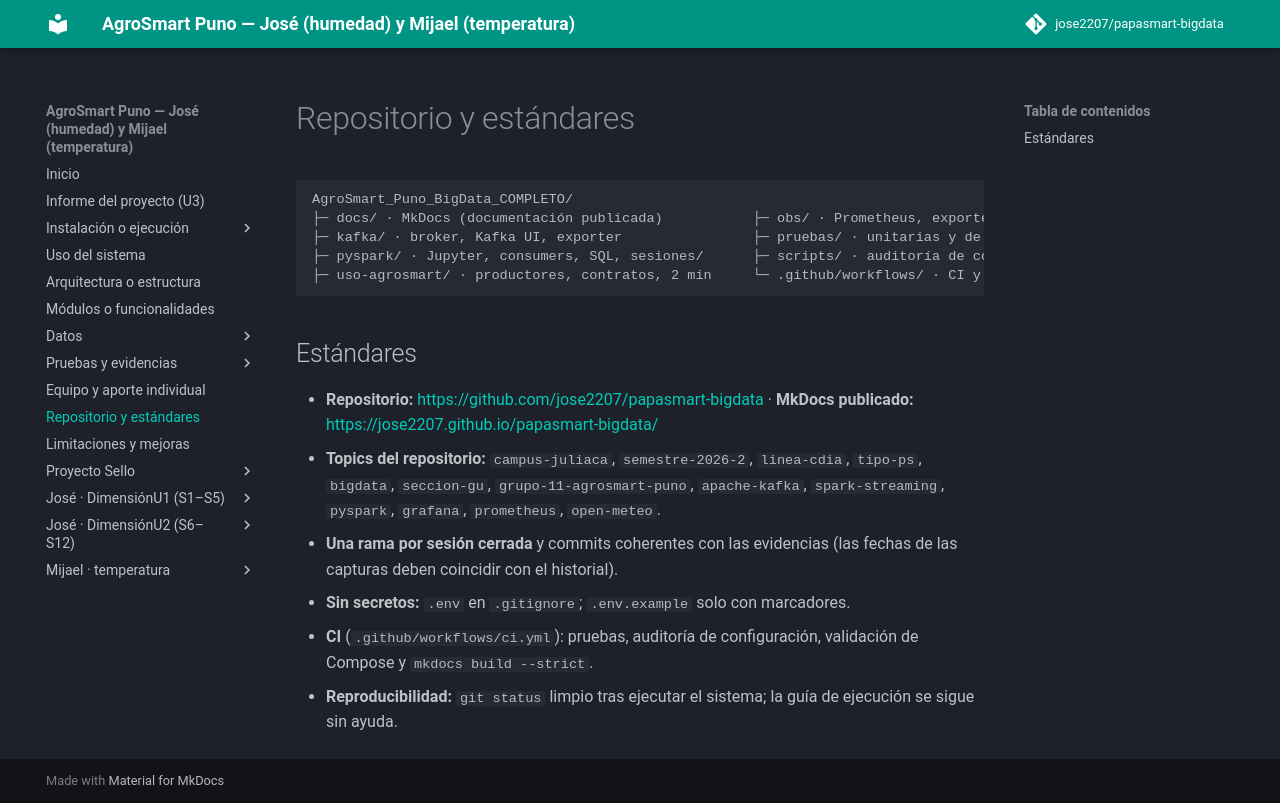

repository: jose2207/papasmart-bigdata · page: repositorio/index.html · generator: mkdocs

# Repositorio y estándares

```
AgroSmart_Puno_BigData_COMPLETO/
├─ docs/ · MkDocs (documentación publicada)           ├─ obs/ · Prometheus, exporter, Grafana (dashboard único)
├─ kafka/ · broker, Kafka UI, exporter                ├─ pruebas/ · unitarias y de no regresión
├─ pyspark/ · Jupyter, consumers, SQL, sesiones/      ├─ scripts/ · auditoría de configuración
├─ uso-agrosmart/ · productores, contratos, 2 min     └─ .github/workflows/ · CI y publicación de docs
```

## Estándares
- **Repositorio:** [https://github.com/jose2207/papasmart-bigdata](https://github.com/jose2207/papasmart-bigdata) · **MkDocs publicado:** [https://jose2207.github.io/papasmart-bigdata/](https://jose2207.github.io/papasmart-bigdata/)
- **Topics del repositorio:** `campus-juliaca`, `semestre-2026-2`, `linea-cdia`, `tipo-ps`, `bigdata`, `seccion-gu`, `grupo-11-agrosmart-puno`, `apache-kafka`, `spark-streaming`, `pyspark`, `grafana`, `prometheus`, `open-meteo`.
- **Una rama por sesión cerrada** y commits coherentes con las evidencias (las fechas de las capturas deben coincidir con el historial).
- **Sin secretos:** `.env` en `.gitignore`; `.env.example` solo con marcadores.
- **CI** (`.github/workflows/ci.yml`): pruebas, auditoría de configuración, validación de Compose y `mkdocs build --strict`.
- **Reproducibilidad:** `git status` limpio tras ejecutar el sistema; la guía de ejecución se sigue sin ayuda.
